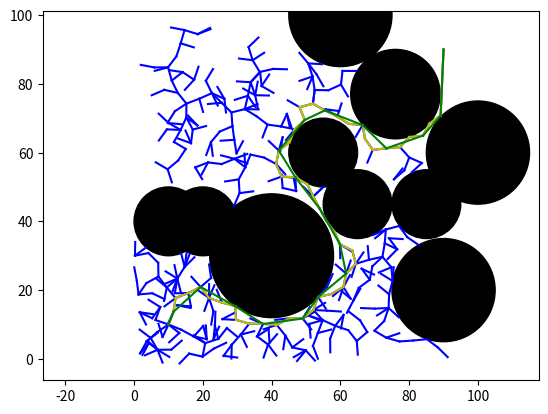

Here is the Python script that generated this plot:
import matplotlib.pyplot as plt
import numpy as np
import random
import math
from scipy import interpolate


class Node:

    def __init__(self, x, y):
        self.x = x
        self.y = y
        self.parent = None


class RRT:

    def __init__(self, start, goal, obstacles, step_size, max_iter, boundary):
        self.start = Node(start[0], start[1])
        self.goal = Node(goal[0], goal[1])
        self.obstacles = obstacles
        self.step_size = step_size
        self.max_iter = max_iter
        self.nodes = [self.start]
        self.edges = []
        self.origin_path = []
        self.assist_control_points = []
        self.control_points = []
        self.path = []
        self.boundary = boundary

    def cal_distance(self, node1, node2):  # 参数形式 point：[x,y]
        if node2.__class__ == Node:
            distance = math.sqrt((node1.x - node2.x)**2 +
                                 (node1.y - node2.y)**2)
            return distance
        else:
            distance = math.sqrt((node1.x - node2[0])**2 +
                                 (node1.y - node2[1])**2)
            return distance

    def random_sample(self):
        x = random.uniform(self.boundary[0], self.boundary[1])
        y = random.uniform(self.boundary[2], self.boundary[3])
        return Node(x, y)

    def find_nearest_node(self, node):
        min_dist = float('inf')
        nearest_node = None
        for n in self.nodes:
            dist = np.sqrt((node.x - n.x)**2 + (node.y - n.y)**2)
            if dist < min_dist:
                min_dist = dist
                nearest_node = n
        return nearest_node

    def check_collision(
            self, node1, node2
    ):  # 参数形式 point：[x,y]; obstacle: [x,y,r] 设障碍物为圆形，x,y为圆心坐标，r为圆的半径
        #求两向量叉积
        for obstacle in self.obstacles:
            p1 = [node1.x - obstacle[0], node1.y - obstacle[1]]
            p2 = [node2.x - obstacle[0], node2.y - obstacle[1]]
            #三角形面积的两倍
            area = abs(p1[0] * p2[1] - p1[1] * p2[0])
            #三角形底边长度
            base = self.cal_distance(node1, node2)
            #求高
            height = area / base
            #三角形较长边长
            long_side = max(self.cal_distance(node1, obstacle),
                            self.cal_distance(node2, obstacle))
            #三角形较短边长
            short_side = min(self.cal_distance(node1, obstacle),
                             self.cal_distance(node2, obstacle))
            #求垂足到较远点的距离
            distance = math.sqrt(long_side**2 - height**2)

            if distance > base and short_side > obstacle[2]:
                continue
            elif height > obstacle[2]:
                continue
            else:
                return False
        return True

    def build_rrt(self):
        for i in range(self.max_iter):
            sample = self.random_sample()
            nearest_node = self.find_nearest_node(sample)
            theta = np.arctan2(sample.y - nearest_node.y,
                               sample.x - nearest_node.x)
            new_node = Node(nearest_node.x + self.step_size * np.cos(theta),
                            nearest_node.y + self.step_size * np.sin(theta))
            #判断是否碰撞
            if self.check_collision(nearest_node, new_node):  #如果不碰撞
                self.nodes.append(new_node)
                new_node.parent = nearest_node
                self.edges.append((nearest_node, new_node))
                if self.check_collision(new_node, self.goal):  #如果到达终点
                    self.nodes.append(self.goal)
                    self.goal.parent = new_node
                    self.edges.append((new_node, self.goal))
                    break
        node = self.goal
        while True:
            if node.parent is not None:
                self.origin_path.append((node.parent, node))
                node = node.parent
            else:
                self.origin_path.append((self.start, node))
                break

    #获取某一节点所有的上级节点
    def get_parents(self, node):
        parents = []
        generation = 1
        while node.parent is not None:
            parents.append([node.parent, generation])
            node = node.parent
            generation += 1
        parents.reverse()
        return parents

    def prune(self, node, mode=float('inf')):

        if node.parent is None:
            return
        else:
            for point in self.get_parents(node):
                if point[1] > mode:
                    continue
                if self.check_collision(point[0], node):
                    node.parent = point[0]
                    break
            self.prune(node.parent, mode)

    def get_path(self):
        self.path = []
        node = self.goal
        while True:
            if node.parent is not None:
                self.path.append((node.parent, node))
                node = node.parent
            else:
                self.path.append((self.start, node))
                break

    #点到直线的距离
    def point_to_line(self, node1, node2, node3):
        a = node2.y - node1.y
        b = node1.x - node2.x
        c = node2.x * node1.y - node1.x * node2.y
        return abs(a * node3.x + b * node3.y + c) / math.sqrt(a**2 + b**2)

    #构建贝塞尔曲线所需的控制点
    def get_control_points(self, mode='default'):
        if mode == 'default':
            for i in range(0, len(self.origin_path) - 1):
                if i == 0:
                    self.control_points.append(self.origin_path[i][1])
                    self.control_points.append(self.origin_path[i][0])
                # elif i % 3 == 0:
                #     k = (self.origin_path[i][1].y - self.origin_path[i][0].y) / (
                #         self.origin_path[i][1].x - self.origin_path[i][0].x)
                #     theta = math.atan(k)
                #     #辅助点x坐标
                #     x = self.origin_path[i][1].x + self.step_size * math.cos(
                #         theta) / 2
                #     #辅助点y坐标
                #     y = self.origin_path[i][1].y + self.step_size * math.sin(
                #         theta) / 2
                #     self.assist_control_points.append(Node(x, y))
                #     self.control_points.append(Node(x, y))
                #     self.control_points.append(self.origin_path[i][1])
                else:
                    self.control_points.append(self.origin_path[i][0])
        elif mode == 'max':
            for i in range(0, len(self.path) - 1):
                if i == 0:
                    self.control_points.append(self.path[i][1])
                    self.control_points.append(self.path[i][0])
                else:
                    self.control_points.append(self.path[i][0])

    #绘制贝塞尔曲线
    def bezier(self):
        total_curve = []
        for i in range(0, len(self.control_points) - 3, 3):
            curve = []
            for t in np.arange(0, 1, 0.01):
                x = (1 - t)**3 * self.control_points[i].x + 3 * t * (
                    1 - t)**2 * self.control_points[i + 1].x + 3 * t**2 * (
                        1 - t) * self.control_points[
                            i + 2].x + t**3 * self.control_points[i + 3].x
                y = (1 - t)**3 * self.control_points[i].y + 3 * t * (
                    1 - t)**2 * self.control_points[i + 1].y + 3 * t**2 * (
                        1 - t) * self.control_points[
                            i + 2].y + t**3 * self.control_points[i + 3].y
                curve.append(Node(x, y))
            total_curve.append(curve)
        return total_curve

    def plot(self):
        # plt.figure()
        # plt.plot(self.start.x, self.start.y, 'go')
        # plt.plot(self.goal.x, self.goal.y, 'ro')
        node = self.goal
        for edge in self.edges:
            x = [edge[0].x, edge[1].x]
            y = [edge[0].y, edge[1].y]
            plt.plot(x, y, 'b-')
        for edge in self.origin_path:
            x = [edge[0].x, edge[1].x]
            y = [edge[0].y, edge[1].y]
            plt.plot(x, y, 'y-')
        for line in self.path:
            x = [line[0].x, line[1].x]
            y = [line[0].y, line[1].y]
            plt.plot(x, y, 'g-')
        # for point in self.control_points:
        #     plt.scatter(point.x, point.y, c='k')
        # for point in self.assist_control_points:
        #     plt.scatter(point.x, point.y, c='r')
        # #绘制样条曲线
        # total_curve = self.bezier()
        # for curve in total_curve:
        #     x = [point.x for point in curve]
        #     y = [point.y for point in curve]
        #     plt.plot(x, y, 'r-')

        for obs in self.obstacles:
            x, y, r = obs
            circle = plt.Circle((x, y), r, color='k')
            plt.gcf().gca().add_artist(circle)
        plt.axis('equal')
        plt.show()


if __name__ == '__main__':
    boundary = [0, 100, 0, 100]
    start = [10, 10]
    goal = [90, 90]
    obstacles = [[55, 60, 10], [100, 60, 15], [40, 30, 18], [90, 20, 15],
                 [20, 40, 10], [60, 100, 15], [65, 45, 10], [85, 45, 10],
                 [10, 40, 10], [76, 77, 13]]
    # obstacles = [[55, 60, 10], [100, 60, 15], [40, 30, 18], [90, 20, 15],
    #              [20, 40, 10], [60, 100, 15], [65, 45, 10]]
    step_size = 4
    max_iter = 10000

    rrt = RRT(start, goal, obstacles, step_size, max_iter, boundary)
    rrt.build_rrt()
    rrt.prune(rrt.goal, 3)
    rrt.get_path()
    rrt.get_control_points()
    rrt.plot()
